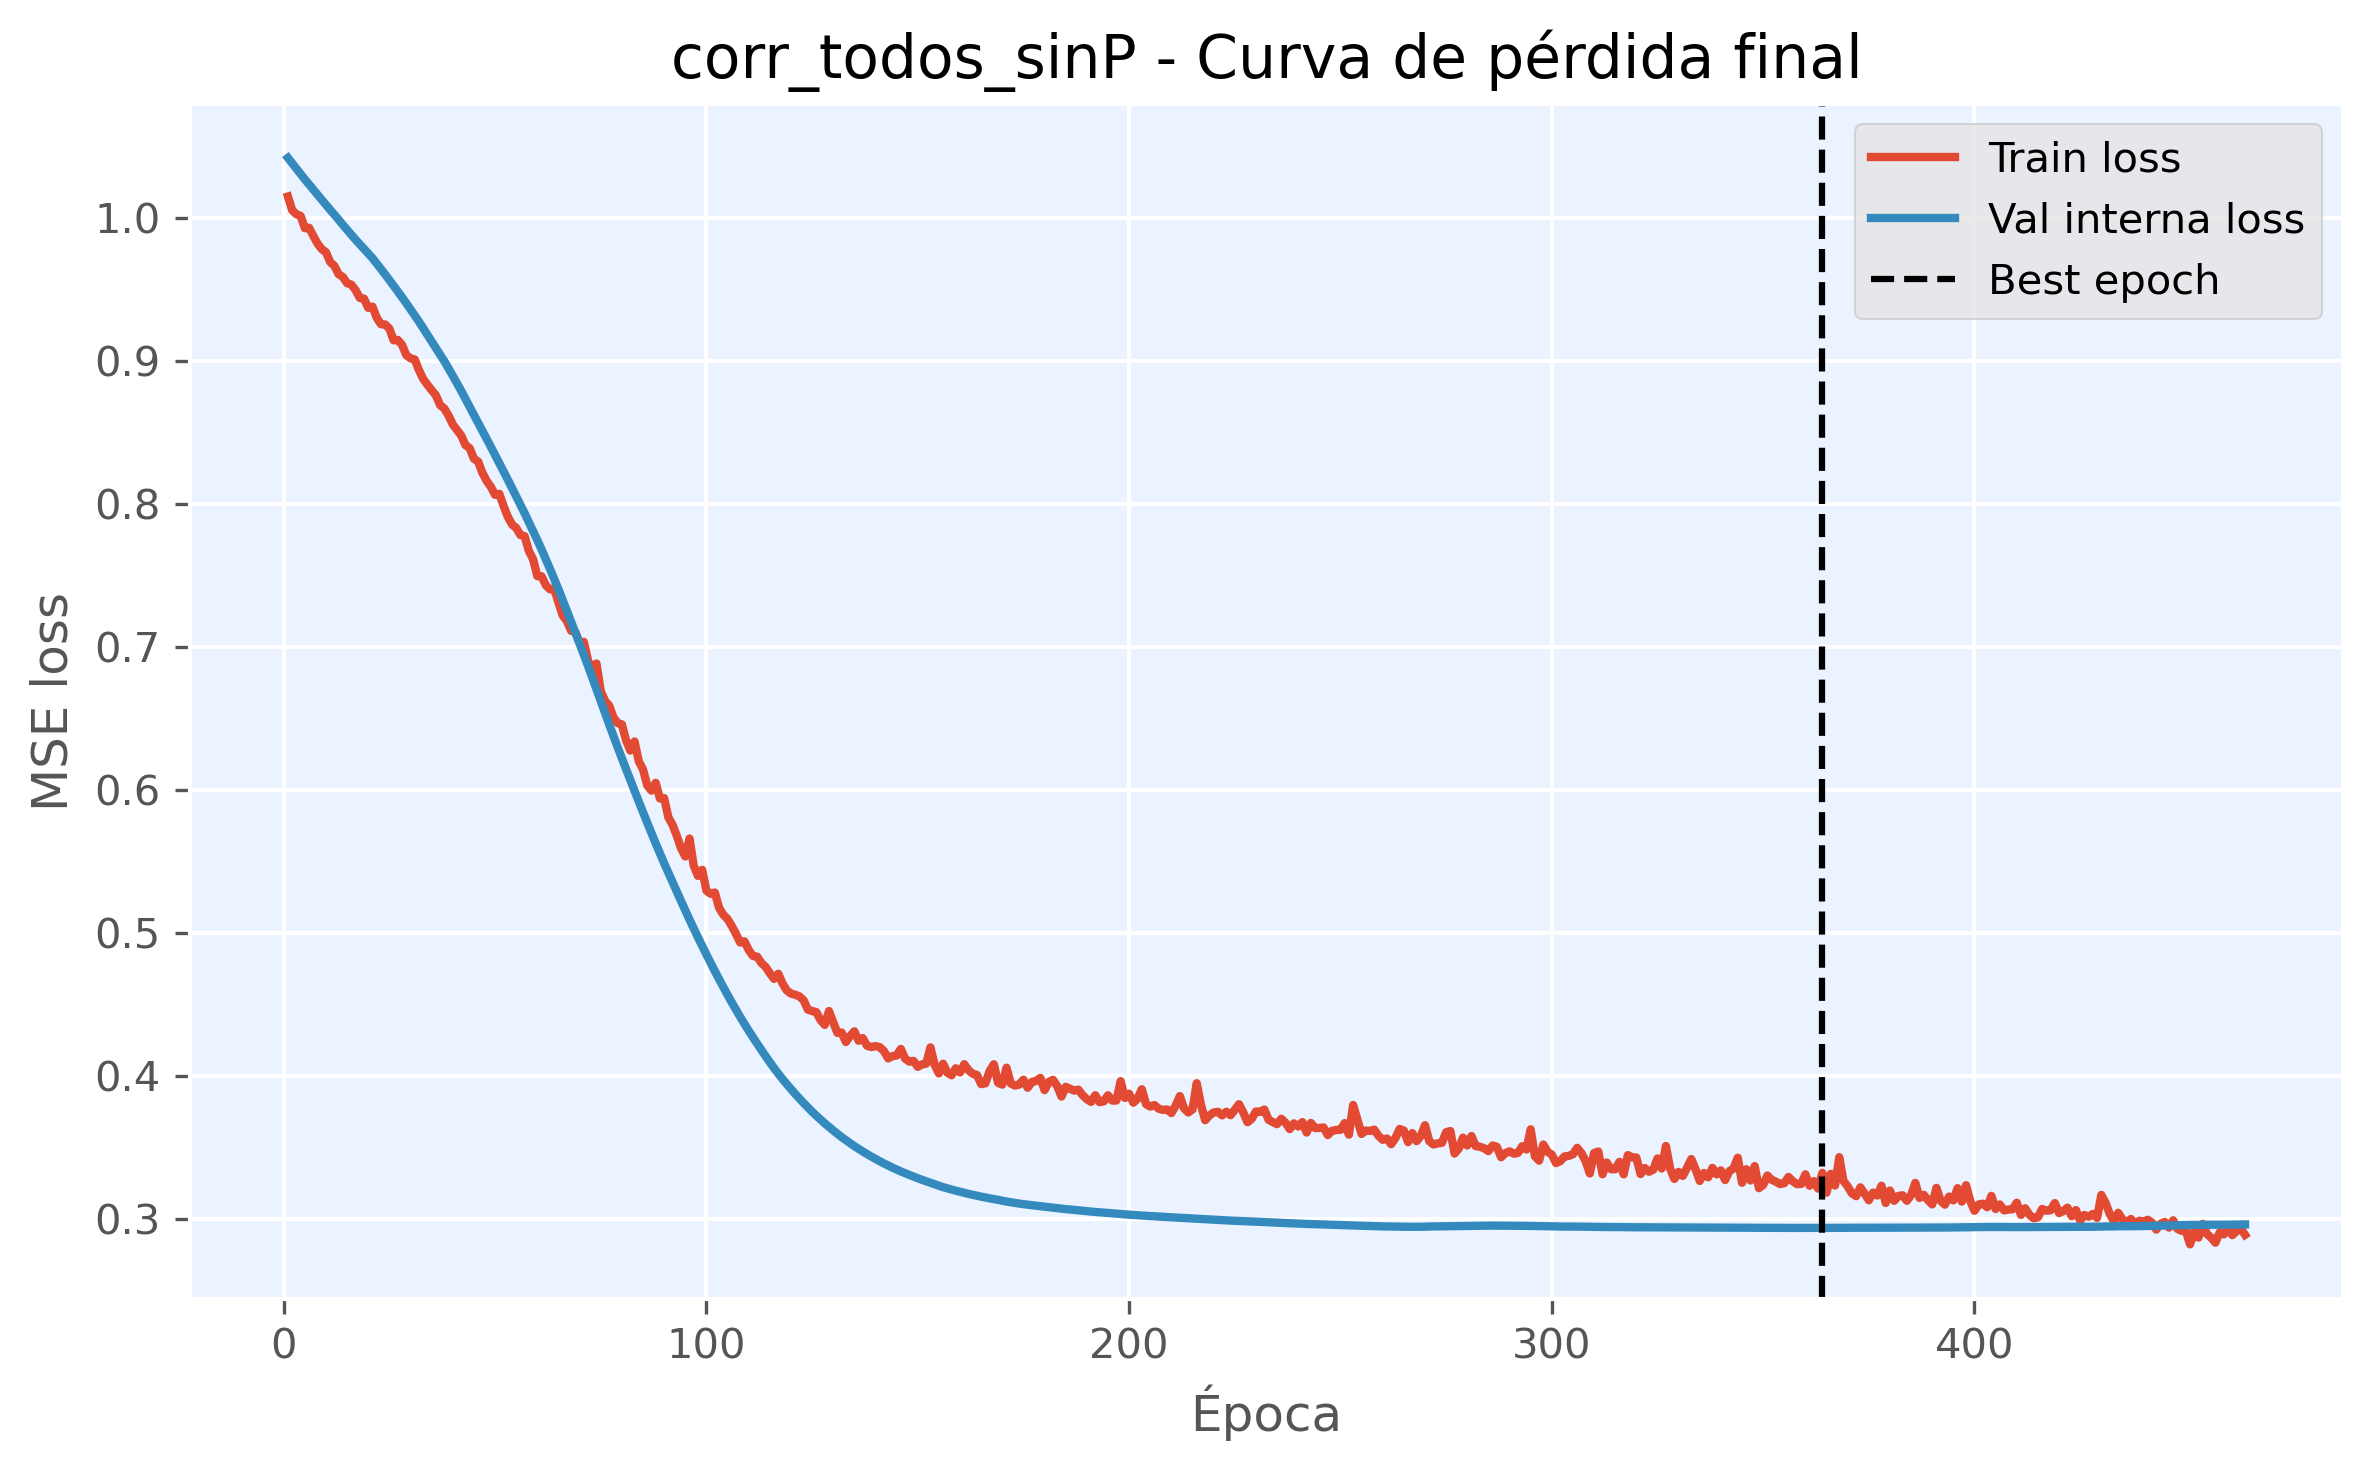

The data file committed next to this chart (first rows):
epoch, train_loss, val_loss, is_best_epoch
1, 1.015, 1.042, False
2, 1.006, 1.038, False
3, 1.003, 1.035, False
4, 1.002, 1.031, False
5, 0.9929, 1.027, False
6, 0.9933, 1.024, False
7, 0.9876, 1.02, False
8, 0.9822, 1.016, False
9, 0.9783, 1.013, False
10, 0.9762, 1.009, False
11, 0.9692, 1.006, False
12, 0.9665, 1.002, False
13, 0.9608, 0.9989, False
14, 0.9588, 0.9953, False
15, 0.9545, 0.9919, False
16, 0.9535, 0.9884, False
17, 0.9497, 0.9849, False
18, 0.9442, 0.9817, False
19, 0.9437, 0.9785, False
20, 0.9372, 0.9753, False
21, 0.9381, 0.972, False
22, 0.9304, 0.9683, False
23, 0.9258, 0.9645, False
24, 0.9256, 0.9606, False
25, 0.9227, 0.9567, False
26, 0.9146, 0.9527, False
27, 0.9148, 0.9487, False
28, 0.9113, 0.9446, False
29, 0.9042, 0.9405, False
30, 0.9019, 0.9362, False
31, 0.9011, 0.9319, False
32, 0.8937, 0.9275, False
33, 0.8875, 0.923, False
34, 0.8835, 0.9184, False
35, 0.8797, 0.9137, False
36, 0.876, 0.9091, False
37, 0.8692, 0.9046, False
38, 0.8668, 0.8999, False
39, 0.8619, 0.8948, False
40, 0.8557, 0.8897, False
41, 0.8518, 0.8845, False
42, 0.8479, 0.8791, False
43, 0.8412, 0.8736, False
44, 0.8391, 0.868, False
45, 0.8317, 0.8623, False
46, 0.8297, 0.8568, False
47, 0.8219, 0.8512, False
48, 0.8163, 0.8456, False
49, 0.8121, 0.84, False
50, 0.8064, 0.8343, False
51, 0.8071, 0.8286, False
52, 0.7988, 0.8229, False
53, 0.7912, 0.8171, False
54, 0.7857, 0.8113, False
55, 0.7832, 0.8054, False
56, 0.7783, 0.7995, False
57, 0.7775, 0.7935, False
58, 0.7671, 0.7873, False
59, 0.7613, 0.7811, False
60, 0.7495, 0.7747, False
... 404 more rows
